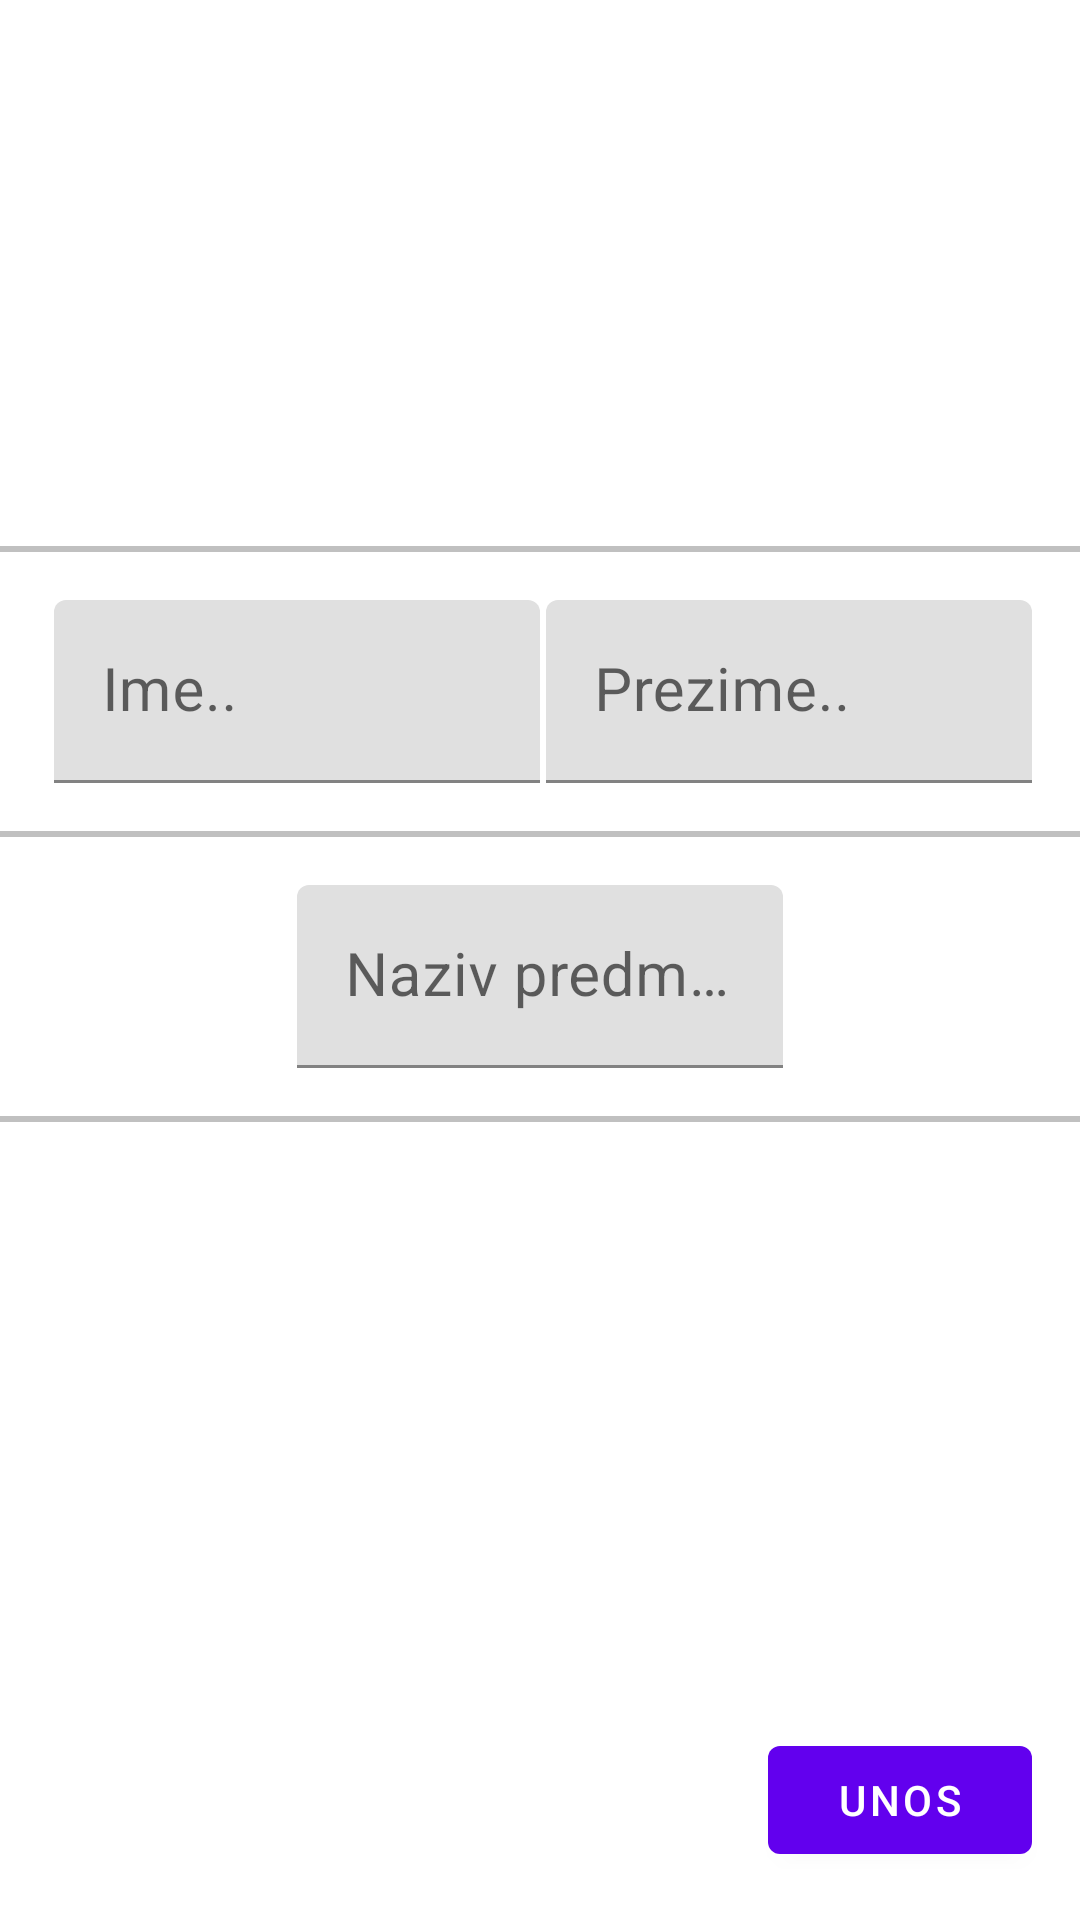

Android layout source for this screen:
<!-- AndroidManifest.xml: application theme Theme.PMA_LV1 -->
<!-- res/layout/activity_add_student.xml -->
<?xml version="1.0" encoding="utf-8"?>
<androidx.constraintlayout.widget.ConstraintLayout
    xmlns:android="http://schemas.android.com/apk/res/android"
    xmlns:tools="http://schemas.android.com/tools"
    xmlns:app="http://schemas.android.com/apk/res-auto"
    android:background="@color/white"
    tools:context=".AddStudentActivity"
    android:layout_width="fill_parent"
    android:layout_height="fill_parent">
    <com.google.android.material.imageview.ShapeableImageView
        android:layout_width="150dp"
        android:id="@+id/imgViewAS"
        android:layout_height="150dp"
        app:layout_constraintTop_toTopOf="parent"
        app:layout_constraintLeft_toLeftOf="parent"
        app:layout_constraintRight_toRightOf="parent"
        android:layout_marginTop="16dp"
        android:src="@drawable/ic_launcher_background"
        />
    <View
        android:layout_width="match_parent"
        app:layout_constraintTop_toBottomOf="@id/imgViewAS"
        android:layout_height="2dp"
        android:id="@+id/line2"
        android:layout_marginVertical="16dp"
        android:background="#c0c0c0"/>
    <com.google.android.material.textfield.TextInputLayout
        android:layout_width="0dp"
        android:layout_height="wrap_content"
        android:id="@+id/inputLayoutName"
        app:layout_constraintTop_toBottomOf="@+id/line2"
        app:layout_constraintRight_toLeftOf="@+id/inputLayoutSurname"
        app:layout_constraintLeft_toLeftOf="parent"
        android:layout_marginStart="16dp"
        android:layout_marginTop="16dp"
        app:layout_constraintWidth_percent="0.45"
        android:hint="@string/hintIme">

        <com.google.android.material.textfield.TextInputEditText
            android:id="@+id/etName"
            android:layout_width="match_parent"
            android:layout_height="wrap_content"
            android:textSize="20sp"
            />
    </com.google.android.material.textfield.TextInputLayout>
    <com.google.android.material.textfield.TextInputLayout
        android:layout_width="0dp"
        android:layout_height="wrap_content"
        android:id="@+id/inputLayoutSurname"
        app:layout_constraintTop_toBottomOf="@+id/line2"
        android:layout_marginTop="16dp"
        app:layout_constraintRight_toRightOf="parent"
        android:layout_marginEnd="16dp"
        app:layout_constraintWidth_percent="0.45"
        android:hint="@string/hintPrezime">

        <com.google.android.material.textfield.TextInputEditText
            android:id="@+id/etSurname"
            android:layout_width="match_parent"
            android:layout_height="wrap_content"
            android:textSize="20sp"
            />
    </com.google.android.material.textfield.TextInputLayout>
    <View
        android:layout_width="match_parent"
        android:id="@+id/lineAS"
        app:layout_constraintTop_toBottomOf="@id/inputLayoutSurname"
        android:layout_height="2dp"
        android:layout_marginVertical="16dp"
        android:background="#c0c0c0"/>
    <com.google.android.material.textfield.TextInputLayout
        android:layout_width="0dp"
        android:layout_height="wrap_content"
        android:id="@+id/inputLayoutSubject"
        app:layout_constraintTop_toBottomOf="@+id/lineAS"
        android:layout_marginTop="16dp"
        app:layout_constraintRight_toRightOf="parent"
        app:layout_constraintLeft_toLeftOf="parent"
        android:layout_marginEnd="16dp"
        android:layout_marginStart="16dp"
        app:layout_constraintWidth_percent="0.45"
        android:hint="@string/hintPredmet">

        <com.google.android.material.textfield.TextInputEditText
            android:id="@+id/etSubject"
            android:layout_width="match_parent"
            android:layout_height="wrap_content"
            android:textSize="20sp"
            />
    </com.google.android.material.textfield.TextInputLayout>
    <View
        android:layout_width="match_parent"
        app:layout_constraintTop_toBottomOf="@id/inputLayoutSubject"
        android:layout_height="2dp"
        android:layout_marginVertical="16dp"
        android:background="#c0c0c0"/>
    <com.google.android.material.button.MaterialButton
        android:layout_width="wrap_content"
        android:layout_height="wrap_content"
        android:text="@string/btnUnos"
        android:textColor="@color/white"
        android:onClick="AddNewStudent"
        android:layout_marginBottom="16dp"
        android:layout_marginEnd="16dp"
        app:layout_constraintBottom_toBottomOf="parent"
        app:layout_constraintRight_toRightOf="parent"
        android:id="@+id/btnAddNewStudent"
        />
</androidx.constraintlayout.widget.ConstraintLayout>
<!-- resources referenced by this layout -->
<resources>
  <string name="btnUnos">Unos</string>
  <string name="hintIme">Ime..</string>
  <string name="hintPredmet">Naziv predmeta..</string>
  <string name="hintPrezime">Prezime..</string>
  <style name="Theme.PMA_LV1" parent="Theme.MaterialComponents.DayNight.DarkActionBar">
          
          <item name="colorPrimary">@color/purple_500</item>
          <item name="colorPrimaryVariant">@color/purple_700</item>
          <item name="colorOnPrimary">@color/white</item>
          
          <item name="colorSecondary">@color/teal_200</item>
          <item name="colorSecondaryVariant">@color/teal_700</item>
          <item name="colorOnSecondary">@color/black</item>
          
          <item name="android:statusBarColor" tools:targetApi="l">?attr/colorPrimaryVariant</item>
          
      </style>
  <!-- not gathered from this repository: default colours our renderer supplied (Android Studio template values) -->
  <color name="purple_500">#FF6200EE</color>
  <color name="purple_700">#FF3700B3</color>
  <color name="teal_200">#FF03DAC5</color>
  <color name="teal_700">#FF018786</color>
  <color name="black">#FF000000</color>
  <color name="white">#FFFFFFFF</color>
</resources>
